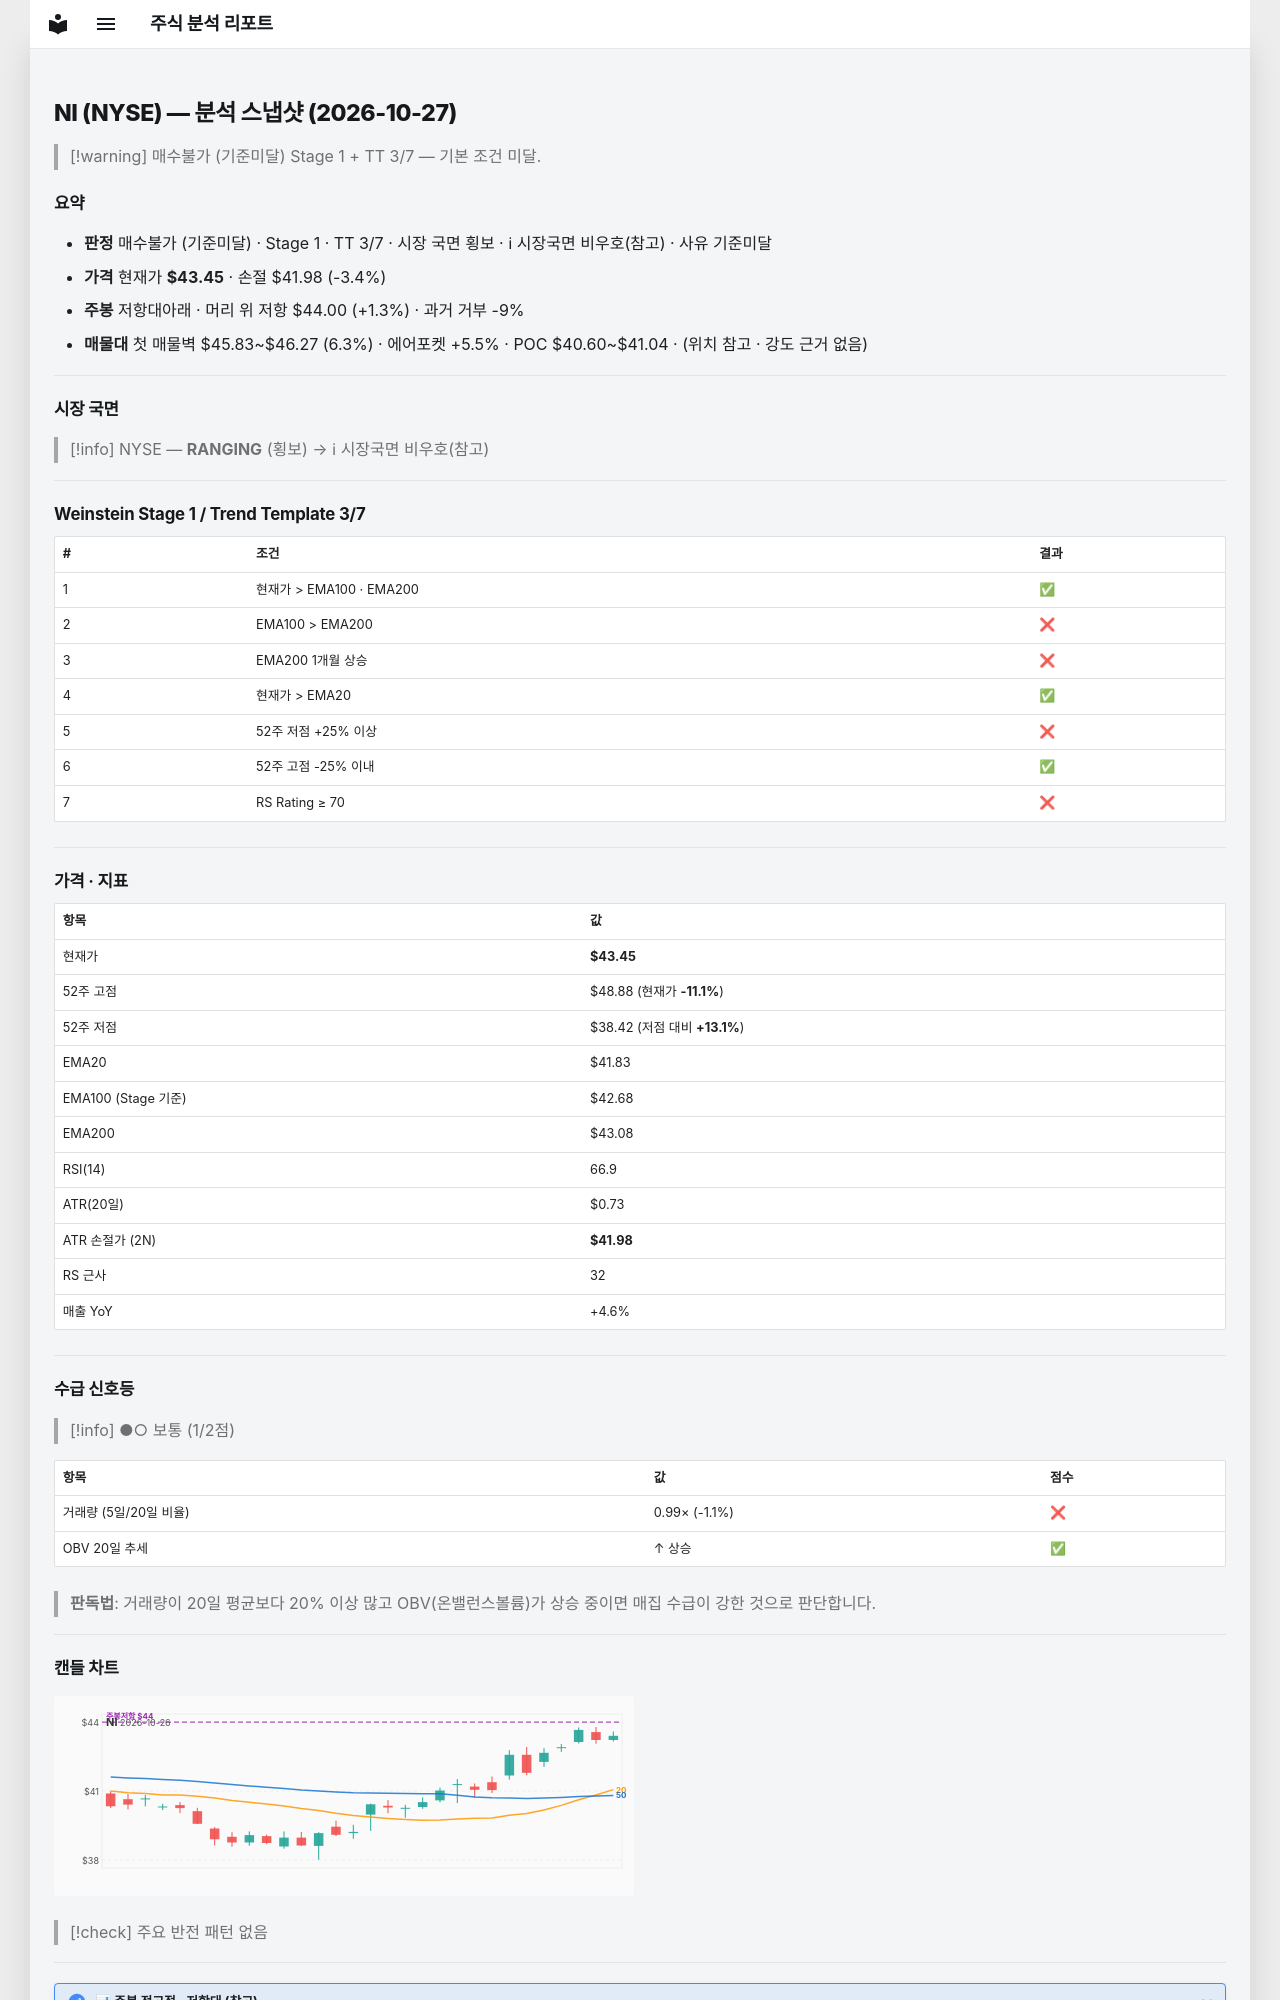

repository: soloandco/stock-reports · page: snapshots/NI-2026-10-27/index.html · generator: mkdocs

---
type: analysis-snapshot
title: NI 분석 스냅샷
ticker: NI
market: NYSE
created: 2026-10-27
updated: 2026-10-27
bar-date: 2026-10-26
verdict: 매수불가
verdict-reason: 기준미달
real-rr: 0.38
sma50-gap-pct: 3.9
weekly-position: 저항대아래
weekly-overhead-price: 44.00
weekly-overhead-pct: 1.3
stage: 1
trend-template-score: 3
tt-max: 7
ma-set: ema-20-100-200
price: 43.45000076293945
stop-price: 41.983892874351724
market-regime: RANGING
supply-demand-score: 1/2
supply-demand-label: 보통
status: tracking
tags:
  - stock-agent
  - watchlist
  - NI
  - analysis
related:
  - "[[analysis-template]]"
---

# NI (NYSE) — 분석 스냅샷 (2026-10-27)

> [!warning] 매수불가 (기준미달)
> Stage 1 + TT 3/7 — 기본 조건 미달.

## 요약

- **판정** 매수불가 (기준미달) · Stage 1 · TT 3/7 · 시장 국면 횡보 · ℹ 시장국면 비우호(참고) · 사유 기준미달
- **가격** 현재가 **$43.45** · 손절 $41.98 (-3.4%)
- **주봉** 저항대아래 · 머리 위 저항 $44.00 (+1.3%) · 과거 거부 -9%
- **매물대** 첫 매물벽 $45.83~$46.27 (6.3%) · 에어포켓 +5.5% · POC $40.60~$41.04 · (위치 참고 · 강도 근거 없음)

---

## 시장 국면

> [!info] NYSE — **RANGING** (횡보) → ℹ 시장국면 비우호(참고)

---

## Weinstein Stage 1 / Trend Template 3/7

| # | 조건 | 결과 |
|---|------|------|
| 1 | 현재가 > EMA100 · EMA200 | ✅ |
| 2 | EMA100 > EMA200 | ❌ |
| 3 | EMA200 1개월 상승 | ❌ |
| 4 | 현재가 > EMA20 | ✅ |
| 5 | 52주 저점 +25% 이상 | ❌ |
| 6 | 52주 고점 -25% 이내 | ✅ |
| 7 | RS Rating ≥ 70 | ❌ |

---

## 가격 · 지표

| 항목 | 값 |
|------|---|
| 현재가 | **$43.45** |
| 52주 고점 | $48.88 (현재가 **-11.1%**) |
| 52주 저점 | $38.42 (저점 대비 **+13.1%**) |
| EMA20 | $41.83 |
| EMA100 (Stage 기준) | $42.68 |
| EMA200 | $43.08 |
| RSI(14) | 66.9 |
| ATR(20일) | $0.73 |
| ATR 손절가 (2N) | **$41.98** |
| RS 근사 | 32 |
| 매출 YoY | +4.6% |

---
## 수급 신호등

> [!info] ●○ 보통 (1/2점)

| 항목 | 값 | 점수 |
|------|------|------|
| 거래량 (5일/20일 비율) | 0.99× (-1.1%) | ❌ |
| OBV 20일 추세 | ↑ 상승 | ✅ |

> **판독법**: 거래량이 20일 평균보다 20% 이상 많고 OBV(온밸런스볼륨)가 상승 중이면 매집 수급이 강한 것으로 판단합니다.

---
